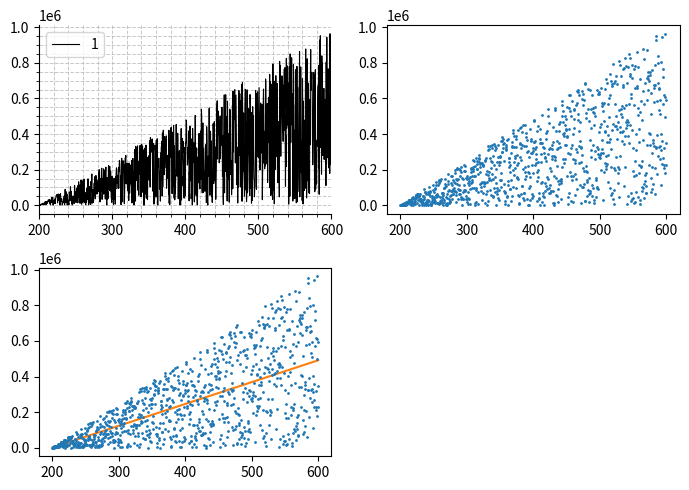

Recreate this plot in Python.
import matplotlib.pyplot as plt
import numpy as np
from scipy.optimize import curve_fit
from scipy.stats import linregress

class decentplot:

    def __init__(self,ax,data,kwargs):

        self.datatype = self.getDataType(data)
        if self.datatype == "dict": labels = [label for x,y,label in self.get2Ddata(data,self.datatype)]

        # kwarg handeling
        # defaults:
        # c: black
        # lw: 0.8
        # ls: "-"
        # ms: 3
        kwargs_keys = list(kwargs.keys())
        # c / color
        if "c" in kwargs_keys: self.color = kwargs["c"] if self.datatype == "2D" else {label:kwargs["c"][i] for i,label in enumerate(labels)}
        elif "color" in kwargs_keys: self.color = kwargs["color"] if self.datatype == "2D" else {label:kwargs["color"][i] for i,label in enumerate(labels)}
        else: self.color = "black" if self.datatype == "2D" else ["black" for _ in range(1000)]
        # etc
        self.legend = None if "legend" not in kwargs_keys else kwargs["legend"]
        self.lw = 0.8 if "lw" not in kwargs_keys else kwargs["lw"]
        self.ls = "-" if "ls" not in kwargs_keys else kwargs["ls"]
        self.ms = 1 if "ms" not in kwargs_keys else kwargs["ms"]
 
    @classmethod
    def getKwargs(self, typ, **kwargs):
        # Passing base values for kwargs
        if typ=="plot":
            if kwargs["label"]:
                return {
                "c":self.color[kwargs["label"]],
                "lw":self.lw,
                "ls":self.ls
            }
            else:
                return {
                    "c":self.color,
                    "lw":self.lw,
                    "ls":self.ls
                }
        elif typ=="scatter":
            return {
                "ms":self.ms,
                "ls":"",
                "marker":"o"
            }

    @classmethod
    def TwoDPlot(self, data, func, typ):
        if self.datatype == "2D": 
            x_data, y_data = self.get2Ddata(data,self.datatype)
            actor = func(x_data, y_data, **self.getKwargs(typ))
        elif self.datatype == "dict":
            for x_data, y_data, label in self.get2Ddata(data,self.datatype):
                actor = func(x_data, y_data, **self.getKwargs(typ,label=label))
                actor.set_label(label)
        return actor

    @classmethod
    def scatter(self, ax, data, **kwargs):
        #########################################
        #   data: {"x":[],"y":[]} or {"y":[],data1/"data1":[],..}   
        #
        #   kwargs
        #
        #   color: 
        #   ms: float
        self.__init__(self, ax, data, kwargs)
        self.TwoDPlot(data, ax.errorbar, "scatter")

    @classmethod
    def line(self, ax, data, **kwargs):
        #########################################
        #   data: {"x":[],"y":[]} or {"y":[],data1/"data1":[],..}   
        #   
        #   kwargs      
        # 
        #   color: str or [str,..] or {dataset:str,..}
        #   legend: str
        self.__init__(self, ax, data, kwargs)
        line = self.TwoDPlot(data, ax.errorbar, "plot")

        ####################
        #     Styling      #
        ####################

        # Lines
        #if datatype == "2Ddata": c = self.color

        # Axes
        ax.spines.top.set_visible(False); ax.spines.right.set_visible(False)
        ax.minorticks_on()
        ax.grid(True, "both", lw=0.7, ls="--", alpha=0.7)
        ax.set_xlim(*self.getDataBoundaries(data,self.datatype))

        # etc
        if type(self.legend)==str and len(self.legend)>0: ax.legend(self.legend)
        elif self.legend: ax.legend()
        
        return line
    
    @classmethod
    def fit(self, ax, data, fit_func, **kwargs):
        #########################################
        #   data: {"x":[],"y":[]} or {"y":[],data1/"data1":[],..}   
        #   
        #   kwargs      
        # 
        #   color: str or [str,..] or {dataset:str,..}
        self.__init__(self, ax, data, kwargs)
        scatter = self.TwoDPlot(data, ax.errorbar, "scatter")
        fit_res = [
            {
                l:res for res,l in zip(curve_fit(fit_func, x_data, y_data),["popt","pcov"])
            } for x_data, y_data, label in self.get2Ddata(data, self.datatype)
        ]
        for res in fit_res:
            ax.plot(
                np.linspace(*self.getDataBoundaries(data,self.datatype),1000),
                fit_func(np.linspace(*self.getDataBoundaries(data,self.datatype),1000),*res["popt"])
            )
    
    @staticmethod
    def getDataType(data):
        # define how to treat data
        # either dict or df, or dict with {x:[], y:[]}
        if type(data) == dict:
            keys = list(data.keys())
            if "x" in keys and "y" in keys:
                if type(data[keys[0]] == list):
                    return "2D"
            else:
                if type(data[keys[0]] == list):
                    return "dict"
                else:
                    raise Exception
    
    @staticmethod
    def get2Ddata(data,datatype):
        if datatype == "2D":
            x_data = data["x"]; y_data = data["y"]
            return x_data, y_data, "y"
        elif datatype == "dict":
            x_data = data["x"]
            data_keys = list(data.keys())
            data_keys.remove("x")
            data_len = len(data_keys)
            i = 0
            while i<data_len:
                y_data = data[data_keys[i]]
                label = data_keys[i]
                yield x_data, y_data, label
                i += 1
    
    @staticmethod
    def getDataBoundaries(data,datatype):
        if datatype == "2D":
            return np.min(data["x"]), np.max(data["y"])
        elif datatype == "dict":
            maxima = [np.max(xdata) for xdata,_,_ in decentplot.get2Ddata(data,datatype)]
            minima = [np.min(xdata) for xdata,_,_ in decentplot.get2Ddata(data,datatype)]
            return np.min(minima),np.max(maxima)

if __name__ == "__main__":

    test_dict = {
        "x":np.linspace(200,600,999),
        1:[np.random.randint(0,1000*i) for i in range(1,1000)]
    }

    fig = plt.figure(figsize=(7,5))
    ax = fig.add_subplot(221)
    ax2 = fig.add_subplot(222)
    ax3 = fig.add_subplot(223)

    decentplot.line(
        ax,
        test_dict,
        legend=True
    )

    decentplot.scatter(
        ax2,
        test_dict,
        ms=1
    )

    decentplot.fit(
        ax3,
        test_dict,
        lambda x, m, b: b + m*x
    )
    plt.tight_layout()
    plt.show()
